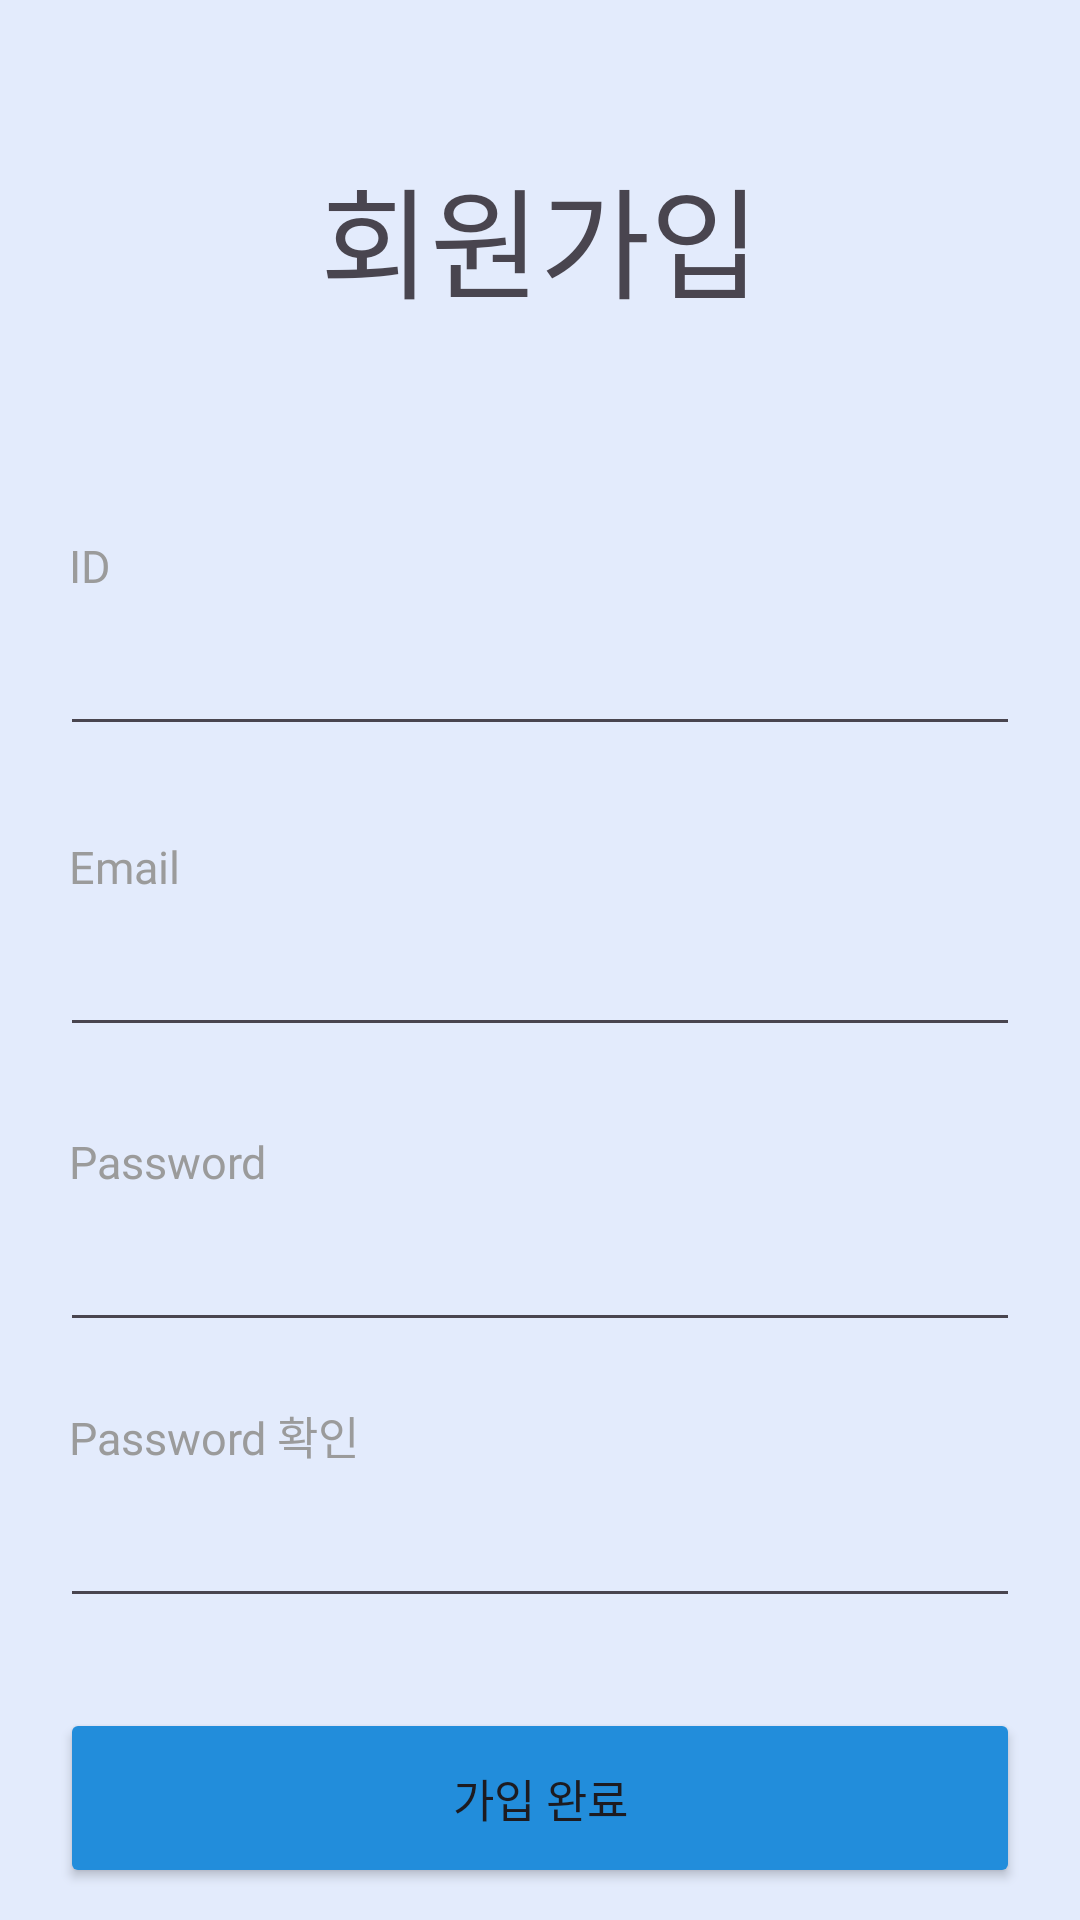

Here is an Android app screen rendered from its layout file. Give the layout XML and the strings, colors and styles it references.
<!-- AndroidManifest.xml: application theme Theme.BookAndMovieReview -->
<!-- res/layout/activity_register.xml -->
<?xml version="1.0" encoding="utf-8"?>
<androidx.constraintlayout.widget.ConstraintLayout xmlns:android="http://schemas.android.com/apk/res/android"
    xmlns:app="http://schemas.android.com/apk/res-auto"
    xmlns:tools="http://schemas.android.com/tools"
    android:layout_width="match_parent"
    android:layout_height="match_parent"
    android:background="#FFE3EBFC"
    tools:context=".RegisterActivity">

    <TextView
        android:id="@+id/textRegister"
        android:layout_width="wrap_content"
        android:layout_height="wrap_content"
        android:layout_marginTop="50dp"
        android:text="@string/register"
        android:textSize="40sp"
        android:fontFamily="@font/manrope_bold"
        app:layout_constraintEnd_toEndOf="parent"
        app:layout_constraintStart_toStartOf="parent"
        app:layout_constraintTop_toTopOf="parent" />

    <LinearLayout
        android:id="@+id/linearLayout"
        android:layout_width="0dp"
        android:layout_height="wrap_content"
        android:layout_marginStart="20dp"
        android:layout_marginTop="70dp"
        android:layout_marginEnd="20dp"
        android:orientation="vertical"
        app:layout_constraintEnd_toEndOf="parent"
        app:layout_constraintStart_toStartOf="parent"
        app:layout_constraintTop_toBottomOf="@+id/textRegister">

        <TextView
            android:id="@+id/textId"
            android:layout_width="wrap_content"
            android:layout_height="wrap_content"
            android:layout_marginStart="3dp"
            android:fontFamily="@font/quicksand_bold"
            android:text="@string/id"
            android:textColor="#9B9B9B"
            android:textSize="15sp" />

        <EditText
            android:id="@+id/editId"
            android:layout_width="match_parent"
            android:layout_height="50dp"
            android:autofillHints="name"
            android:digits="@string/id_filter"
            android:ems="10"
            android:fontFamily="@font/quicksand_medium"
            android:hint=""
            android:inputType="textVisiblePassword"
            android:text=""
            android:textColor="@color/black"
            android:textSize="20sp"
            tools:ignore="LabelFor" />
    </LinearLayout>

    <LinearLayout
        android:id="@+id/linearLayout2"
        android:layout_width="0dp"
        android:layout_height="wrap_content"
        android:layout_marginStart="20dp"
        android:layout_marginTop="30dp"
        android:layout_marginEnd="20dp"
        android:orientation="vertical"
        app:layout_constraintEnd_toEndOf="parent"
        app:layout_constraintStart_toStartOf="parent"
        app:layout_constraintTop_toBottomOf="@+id/linearLayout">

        <TextView
            android:id="@+id/textEmail"
            android:layout_width="wrap_content"
            android:layout_height="wrap_content"
            android:layout_marginStart="3dp"
            android:fontFamily="@font/quicksand_bold"
            android:text="@string/email"
            android:textColor="#9B9B9B"
            android:textSize="15sp" />

        <EditText
            android:id="@+id/editEmail"
            android:layout_width="match_parent"
            android:layout_height="50dp"
            android:autofillHints="name"
            android:digits="@string/email_filter"
            android:ems="10"
            android:fontFamily="@font/quicksand_medium"
            android:hint=""
            android:inputType="textEmailAddress"
            android:text=""
            android:textColor="@color/black"
            android:textSize="20sp"
            tools:ignore="LabelFor" />
    </LinearLayout>

    <LinearLayout
        android:id="@+id/linearLayout3"
        android:layout_width="0dp"
        android:layout_height="wrap_content"
        android:layout_marginStart="20dp"
        android:layout_marginTop="28dp"
        android:layout_marginEnd="20dp"
        android:orientation="vertical"
        app:layout_constraintEnd_toEndOf="parent"
        app:layout_constraintHorizontal_bias="0.0"
        app:layout_constraintStart_toStartOf="parent"
        app:layout_constraintTop_toBottomOf="@+id/linearLayout2">

        <TextView
            android:id="@+id/textPassword"
            android:layout_width="wrap_content"
            android:layout_height="wrap_content"
            android:layout_marginStart="3dp"
            android:fontFamily="@font/quicksand_bold"
            android:text="@string/password"
            android:textColor="#9B9B9B"
            android:textSize="15sp" />

        <androidx.constraintlayout.widget.ConstraintLayout
            android:layout_width="match_parent"
            android:layout_height="match_parent">

            <EditText
                android:id="@+id/editPassword"
                android:layout_width="0dp"
                android:layout_height="50dp"
                android:layout_weight="1"
                android:autofillHints="password"
                android:digits="@string/pw_filter"
                android:ems="10"
                android:fontFamily="@font/quicksand_medium"
                android:hint=""
                android:inputType="textPassword"
                android:textColor="@color/black"
                android:textSize="20sp"
                app:layout_constraintBottom_toBottomOf="parent"
                app:layout_constraintEnd_toEndOf="parent"
                app:layout_constraintStart_toStartOf="parent"
                tools:ignore="LabelFor" />

            <ImageButton
                android:id="@+id/iconPasswordVisibility"
                style="?android:buttonBarButtonStyle"
                android:layout_width="wrap_content"
                android:layout_height="wrap_content"
                android:layout_marginEnd="-10dp"
                android:contentDescription="@string/visibility_icon"
                app:layout_constraintEnd_toEndOf="@+id/editPassword"
                app:layout_constraintTop_toTopOf="parent"
                app:srcCompat="@drawable/ic_visibility_on" />

        </androidx.constraintlayout.widget.ConstraintLayout>

    </LinearLayout>

    <LinearLayout
        android:id="@+id/linearLayout4"
        android:layout_width="match_parent"
        android:layout_height="wrap_content"
        android:layout_marginStart="20dp"
        android:layout_marginTop="20dp"
        android:layout_marginEnd="20dp"
        android:orientation="vertical"
        app:layout_constraintEnd_toEndOf="parent"
        app:layout_constraintHorizontal_bias="0.0"
        app:layout_constraintStart_toStartOf="parent"
        app:layout_constraintTop_toBottomOf="@+id/linearLayout3">

        <TextView
            android:id="@+id/textPasswordConfirm"
            android:layout_width="wrap_content"
            android:layout_height="wrap_content"
            android:layout_marginStart="3dp"
            android:fontFamily="@font/quicksand_bold"
            android:text="@string/password_confirm"
            android:textColor="#9B9B9B"
            android:textSize="15sp" />

        <androidx.constraintlayout.widget.ConstraintLayout
            android:layout_width="match_parent"
            android:layout_height="match_parent">

            <EditText
                android:id="@+id/editPasswordConfirm"
                android:layout_width="0dp"
                android:layout_height="50dp"
                android:layout_weight="1"
                android:autofillHints="password"
                android:digits="@string/pw_filter"
                android:ems="10"
                android:fontFamily="@font/quicksand_medium"
                android:hint=""
                android:inputType="textPassword"
                android:textColor="@color/black"
                android:textSize="20sp"
                app:layout_constraintBottom_toBottomOf="parent"
                app:layout_constraintEnd_toEndOf="parent"
                app:layout_constraintStart_toStartOf="parent"
                tools:ignore="LabelFor" />

            <ImageButton
                android:id="@+id/iconPasswordConfirmVisibility"
                style="?android:buttonBarButtonStyle"
                android:layout_width="wrap_content"
                android:layout_height="wrap_content"
                android:layout_marginEnd="-10dp"
                android:contentDescription="@string/visibility_icon"
                app:layout_constraintEnd_toEndOf="@+id/editPasswordConfirm"
                app:layout_constraintTop_toTopOf="parent"
                app:srcCompat="@drawable/ic_visibility_on" />
        </androidx.constraintlayout.widget.ConstraintLayout>
    </LinearLayout>

    <Button
        android:id="@+id/buttonLogin"
        android:layout_width="0dp"
        android:layout_height="60dp"
        android:layout_marginLeft="20dp"
        android:layout_marginTop="30dp"
        android:layout_marginRight="20dp"
        android:backgroundTint="#228DDB"
        android:text="@string/register_complete"
        android:textSize="15sp"
        app:layout_constraintEnd_toEndOf="parent"
        app:layout_constraintStart_toStartOf="parent"
        app:layout_constraintTop_toBottomOf="@+id/linearLayout4" />

</androidx.constraintlayout.widget.ConstraintLayout>
<!-- resources referenced by this layout -->
<resources>
  <color name="black">#FF000000</color>
  <string name="email">Email</string>
  <string name="email_filter">qwertyuiopasdfghjklzxcvbnmQWERTYUIOPASDFGHJKLZXCVBNM1234567890@.</string>
  <string name="id">ID</string>
  <string name="id_filter">qwertyuiopasdfghjklzxcvbnmQWERTYUIOPASDFGHJKLZXCVBNM1234567890</string>
  <string name="password">Password</string>
  <string name="password_confirm">Password 확인</string>
  <string name="pw_filter">qwertyuiopasdfghjklzxcvbnmQWERTYUIOPASDFGHJKLZXCVBNM1234567890!@#$%^*-=_</string>
  <string name="register">회원가입</string>
  <string name="register_complete">가입 완료</string>
  <string name="visibility_icon">visibility_icon</string>
  <style name="Theme.BookAndMovieReview" parent="Base.Theme.BookAndMovieReview" />
  <style name="Base.Theme.BookAndMovieReview" parent="Theme.Material3.DayNight.NoActionBar">
      </style>
</resources>
